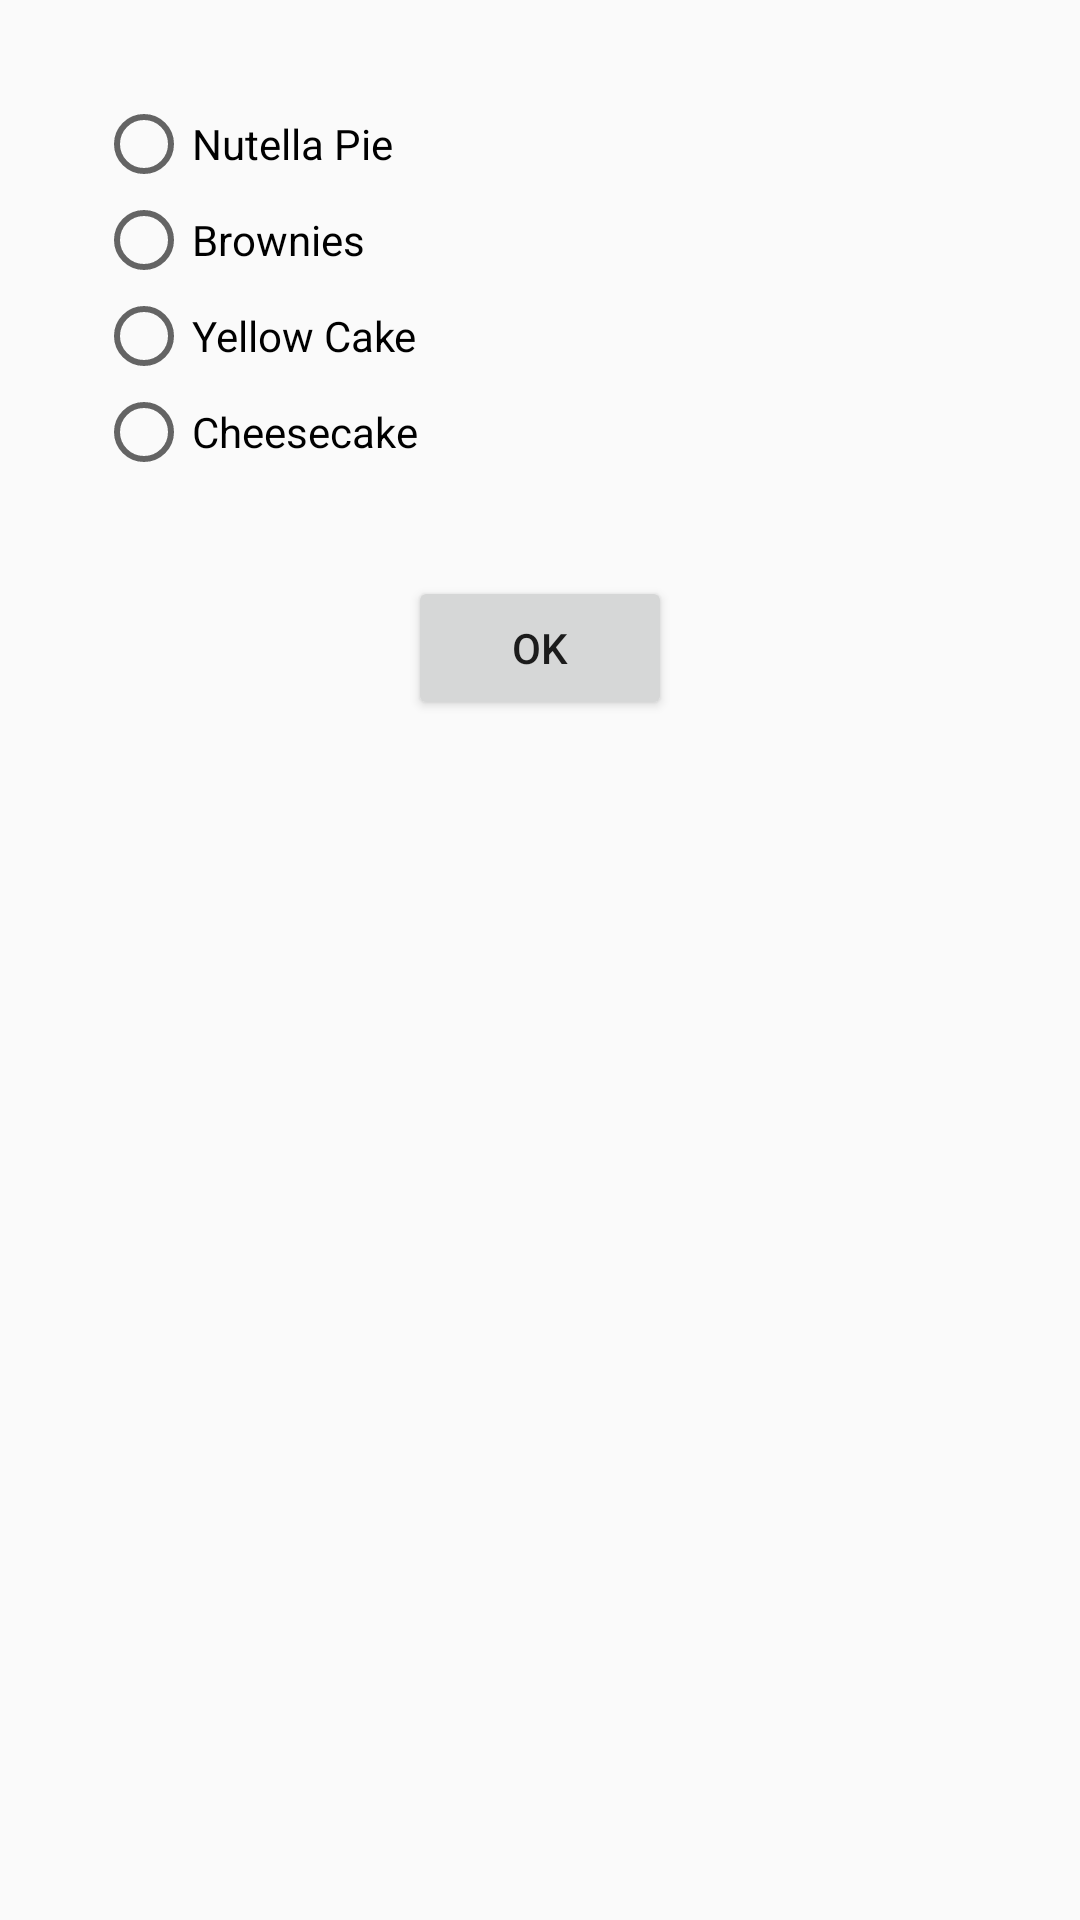

Here is an Android app screen rendered from its layout file. Give the layout XML and the strings, colors and styles it references.
<!-- AndroidManifest.xml: application theme AppTheme -->
<!-- res/layout/activity_app_widget_configure.xml -->
<?xml version="1.0" encoding="utf-8"?>
<LinearLayout xmlns:android="http://schemas.android.com/apk/res/android"
    xmlns:tools="http://schemas.android.com/tools"
    android:layout_width="match_parent"
    android:layout_height="match_parent"
    android:orientation="vertical"
    tools:context="com.enpassio.foodie.AppWidgetConfigure">

    <RadioGroup
        android:id="@+id/containerRadioGroup"
        android:layout_width="wrap_content"
        android:layout_height="wrap_content"
        android:padding="32dp">

        <RadioButton
            android:id="@+id/radioNutell"
            android:layout_width="match_parent"
            android:layout_height="wrap_content"
            android:text="Nutella Pie" />

        <RadioButton
            android:id="@+id/brownie"
            android:layout_width="match_parent"
            android:layout_height="wrap_content"
            android:text="Brownies" />

        <RadioButton
            android:id="@+id/yellowCake"
            android:layout_width="match_parent"
            android:layout_height="wrap_content"
            android:text="Yellow Cake" />

        <RadioButton
            android:id="@+id/cheesecake"
            android:layout_width="match_parent"
            android:layout_height="wrap_content"
            android:text="Cheesecake" />
    </RadioGroup>

    <Button
        android:id="@+id/okButton"
        android:layout_width="wrap_content"
        android:layout_height="wrap_content"
        android:layout_gravity="center_horizontal"
        android:text="OK" />
</LinearLayout>
<!-- resources referenced by this layout -->
<resources>
  <style name="AppTheme" parent="Theme.AppCompat.Light.DarkActionBar">
          
          <item name="colorPrimary">@color/colorPrimary</item>
          <item name="colorPrimaryDark">@color/colorPrimaryDark</item>
          <item name="colorAccent">@color/colorAccent</item>
      </style>
  <color name="colorPrimary">#c4d956</color>
  <color name="colorPrimaryDark">#91a822</color>
  <color name="colorAccent">#f9ff87</color>
</resources>
